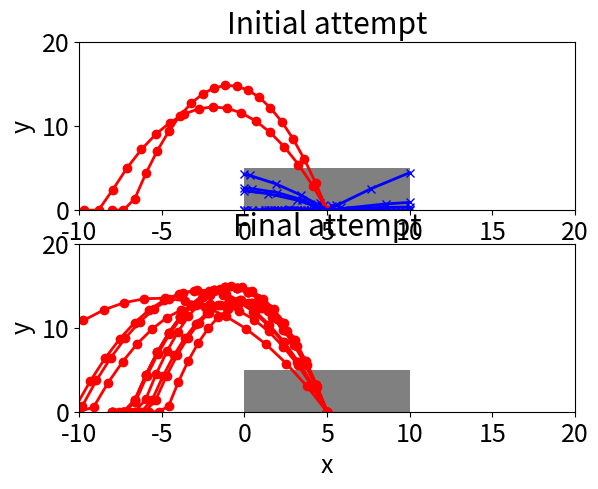

Here is the Python script that generated this plot:
import math
import matplotlib
import matplotlib.pyplot as plt
import random

def random_tries(items):
  return [(random.uniform(0.1, math.pi), random.uniform(2, 20)) 
		  for _ in range(items)]

def hit_coordinate(theta, v, width):
  x = 0.5 * width
  x_hit = width
  if theta > math.pi/2:
    x = -x
    x_hit = 0
  t = x / (v * math.cos(theta)) 
  y = v * t * math.sin(theta) - 0.5 * 9.81 * t * t
  if y < 0 : y=0.0
  return x_hit, y

def escaped(theta, v, width, height):
  x_hit, y_hit = hit_coordinate(theta, v, width)
  return (x_hit==0 or x_hit==width) and y_hit > height

def launch(generation, height, width):
  results = []
  for (theta, v) in generation:
    x_hit, y_hit = hit_coordinate(theta, v, width)
    good = escaped(theta, v, width, height)
    result = []
    result.append((width/2.0, 0.0))
    for i in range(1, 20): 
      t = i * 0.2
      x = width/2.0 + v * t * math.cos(theta)
      y = v * t * math.sin(theta) - 0.5 * 9.81 * t * t
      if y < 0: y = 0
      if not good and not(0 < x < width):
        result.append((x_hit, y_hit))
        break
      result.append((x, y))
    results.append(result)
  return results

def cumulative_probabilities(results):
  #Could use from itertools import accumulate in python 3
  cp = []
  total = 0
  for res in results:
    total += res
    cp.append(total)
  return cp #not actually a probability!

def selection(generation, width):
  results = [hit_coordinate(theta, v, width)[1] for (theta, v) in generation]
  return cumulative_probabilities(results)

def choose(choices):
  p = random.uniform(0, choices[-1])
  for i in range(len(choices)):
    if choices[i] >= p:
      return i

def breed(mum, dad):
  return (mum[0], dad[1])

def crossover(generation, width):
  choices = selection(generation, width)
  next_generation = []
  for i in range(0, len(generation)):
    mum = generation[choose(choices)]
    dad = generation[choose(choices)]
    next_generation.append(breed(mum, dad))
  return next_generation

def mutate(generation):
  #Could just pick one e.g.
  #i = random.randint(0, len(generation)-1)
  # or do all
  # or random shuffle and take top n
  for i in range(len(generation)-1):
    (theta, v) = generation[i]
    if random.random() < 0.1:
      new_theta = theta + random.uniform(-10, 10) * math.pi/180
      if 0 < new_theta < 2*math.pi:
        theta = new_theta
    if random.random() < 0.1:
      v *= random.uniform(0.9, 1.1)
    generation[i] = (theta, v)
    
def display(generation, ax, height, width):
  rect = plt.Rectangle((0, 0), width, height, facecolor='gray')
  ax.add_patch(rect)
  ax.set_xlabel('x')
  ax.set_ylabel('y')
  ax.set_xlim(-width, 2 * width) 
  ax.set_ylim(0, 4.0 * height) 
  free = 0
  result = launch(generation, height, width)
  for res, (theta, v) in zip(result, generation):
    x = [j[0] for j in res]
    y = [j[1] for j in res]
    if escaped(theta, v, width, height):
      ax.plot(x, y, 'ro-', linewidth=2.0) 
      free += 1
    else:
      ax.plot(x, y, 'bx-', linewidth=2.0) 
  print ("Escaped", free)

def display_start_and_finish(generation0, generation, height, width):
  matplotlib.rcParams.update({'font.size': 18})
  fig = plt.figure()
  ax0 = fig.add_subplot(2,1,1) #2 plots in one column; first plot 
  ax0.set_title('Initial attempt')
  display(generation0, ax0, height, width)
  ax = fig.add_subplot(2,1,2) #second plot
  ax.set_title('Final attempt')
  display(generation, ax, height, width)
  plt.show()

def fire():
  epochs = 10
  items = 12
  height = 5
  width = 10

  generation = random_tries(items)
  generation0 = list(generation) # save to contrast with last epoch

  for i in range(1, epochs):
    results = []
    generation = crossover(generation, width)
    mutate(generation)

  display_start_and_finish(generation0, generation, height, width)

def single_shot():
  height = 5
  width = 10
  generation = [(math.pi/3, 8), (math.pi/4, 15), (math.pi/3, 15), (math.pi/3, 5)]
  matplotlib.rcParams.update({'font.size': 18})
  ax = plt.axes()
  ax.set_title('Cannon balls fired once')
  display(generation, ax, height, width)
  plt.show()

if __name__ == "__main__":
  #single_shot()
  fire()
